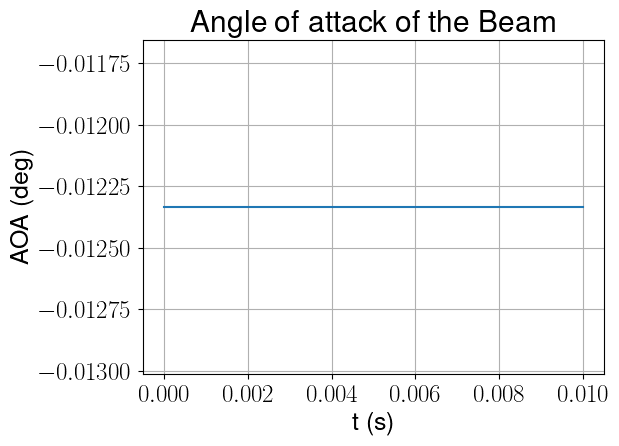

Data behind this chart, as committed beside it:
, t (s), AOA (deg)_0
0, 0.0, -0.01234
1, 0.0002, -0.01234
2, 0.0004, -0.01234
3, 0.0006, -0.01234
4, 0.0008, -0.01234
5, 0.001, -0.01234
6, 0.0012, -0.01234
7, 0.0014, -0.01234
8, 0.0016, -0.01234
9, 0.0018, -0.01234
10, 0.002, -0.01234
11, 0.0022, -0.01234
12, 0.0024, -0.01234
13, 0.0026, -0.01234
14, 0.0028, -0.01234
15, 0.003, -0.01234
16, 0.0032, -0.01234
17, 0.0034, -0.01234
18, 0.0036, -0.01234
19, 0.0038, -0.01234
20, 0.004, -0.01234
21, 0.0042, -0.01234
22, 0.0044, -0.01234
23, 0.0046, -0.01234
24, 0.0048, -0.01234
25, 0.005, -0.01234
26, 0.0052, -0.01234
27, 0.0054, -0.01234
28, 0.0056, -0.01234
29, 0.0058, -0.01234
30, 0.006, -0.01234
31, 0.0062, -0.01234
32, 0.0064, -0.01234
33, 0.0066, -0.01234
34, 0.0068, -0.01234
35, 0.007, -0.01234
36, 0.0072, -0.01234
37, 0.0074, -0.01234
38, 0.0076, -0.01234
39, 0.0078, -0.01234
40, 0.008, -0.01234
41, 0.0082, -0.01234
42, 0.0084, -0.01234
43, 0.0086, -0.01234
44, 0.0088, -0.01234
45, 0.009, -0.01234
46, 0.0092, -0.01234
47, 0.0094, -0.01234
48, 0.0096, -0.01234
49, 0.0098, -0.01234
50, 0.01, -0.01234
